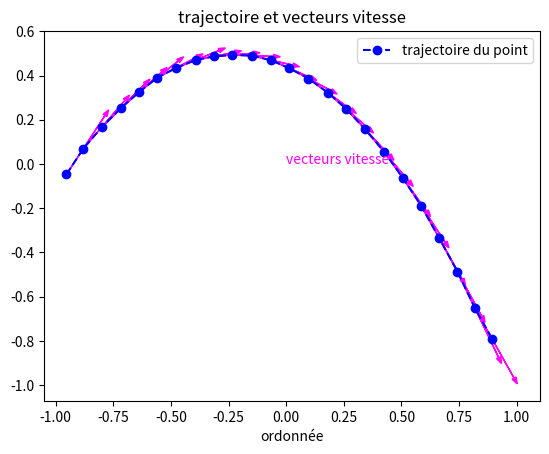

This chart was generated by the following Python code:
import matplotlib.pyplot as plt


######################################
# coordonnées spatiales et temporelles
######################################

T = [0.0, 0.04, 0.08, 0.12, 0.16, 0.2, 0.24, 0.28, 0.32, 0.36, 0.4, 0.44, 0.48, 0.52, 0.56, 0.6, 0.64, 0.68, 0.72, 0.76, 0.8, 0.84, 0.88, 0.92]

X = [-0.953328037081172, -0.879995111151852, -0.799995555592592, -0.716662685218364, -0.636663129659105, -0.559996888914815, -0.479997333355555, -0.393331148166358, -0.313331592607099, -0.233332037047839, -0.149999166673611, -0.066666296299383, 0.013333259259877, 0.096666129634105, 0.179999000008333, 0.259998555567592, 0.343331425941821, 0.426664296316049, 0.506663851875308, 0.586663407434568, 0.663329648178858, 0.743329203738117, 0.819995444482407, 0.893328370411728]

Y = [-0.046666407409568, 0.069999611114352, 0.166665740748457, 0.253331925937654, 0.326664851866975, 0.389997833351389, 0.433330925945988, 0.469997388910648, 0.486663962985494, 0.493330592615432, 0.489997277800463, 0.469997388910648, 0.433330925945988, 0.38666451853642, 0.323331537052006, 0.249998611122685, 0.156665796303549, 0.053333037039506, -0.063332981484414, -0.189998944453241, -0.333331481496913, -0.486663962985494, -0.65332970373395, -0.789995611147685]


#################
# question 1
#################

plt.plot(X,Y, 'bo--', label = "trajectoire du point")


#################
# question 2
#################

vx = (X[3]-X[2])/(T[3]-T[2])
vy = (Y[3]-Y[2])/(T[3]-T[2])

print("vx = ",vx, " m/s")
print("vy = ",vy, " m/s")


#################
# question 3
#################

v = (vx**2+vy**2)**(1/2)

print("v = ", v, " m/s")

#################
# question 4
#################

echelle = 0.1
plt.arrow(X[2], Y[2], echelle*vx, echelle*vy, length_includes_head ="true", color = 'red')


#################
# question 5
#################

for i in range(0, len(X)-1) :
    vx = (X[i+1]-X[i])/(T[i+1]-T[i])
    vy = (Y[i+1]-Y[i])/(T[i+1]-T[i])
    plt.arrow(X[i], Y[i], echelle*vx, echelle*vy, length_includes_head ="true", head_width = 0.02, color = 'magenta')


#################
# question 6
#################


plt.text(0,0, "vecteurs vitesse", color = "magenta")
# place le texte "vecteurs vitesse" de couleur magenta aux coordonnées (0,0) : c'est la légende des vecteurs
# Pour vérifier cela, il suffit de commenter la ligne plt.text(...) ; à ce moment-là, après compilation, la légende des vecteurs n'apparaît plus
# l'utilité de cette ligne est donc bien d'écrire une légende pour les vecteurs

#################
# question 7
#################

plt.xlabel("abscisse")
plt.xlabel("ordonnée")
plt.title("trajectoire et vecteurs vitesse")


#######################
plt.legend()
plt.show()
